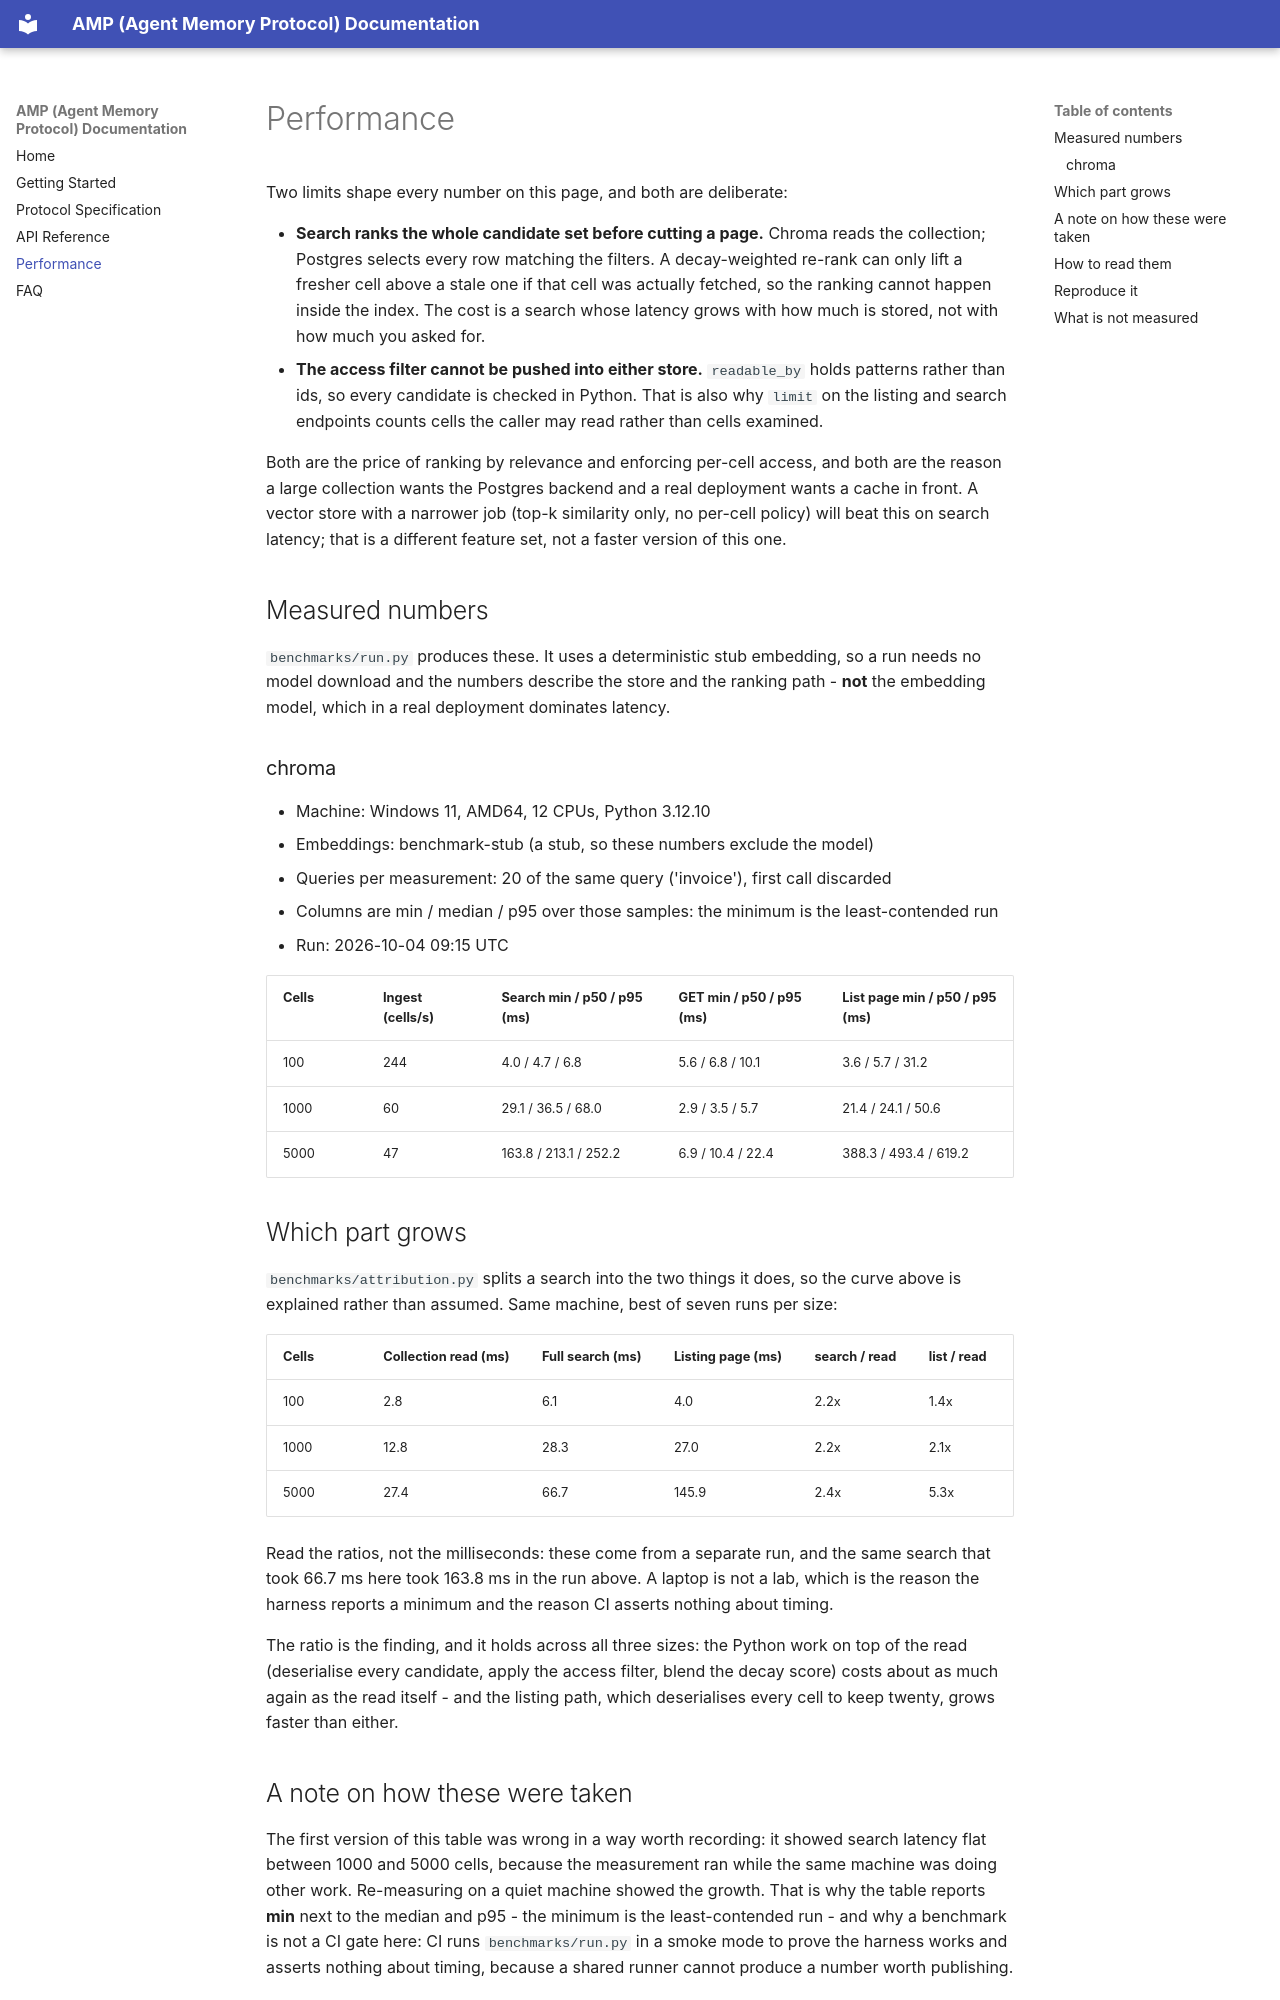

repository: glatinone/agent-memory-protocol · page: performance/index.html · generator: mkdocs

# Performance

Two limits shape every number on this page, and both are deliberate:

- **Search ranks the whole candidate set before cutting a page.** Chroma reads the
  collection; Postgres selects every row matching the filters. A decay-weighted
  re-rank can only lift a fresher cell above a stale one if that cell was actually
  fetched, so the ranking cannot happen inside the index. The cost is a search whose
  latency grows with how much is stored, not with how much you asked for.
- **The access filter cannot be pushed into either store.** `readable_by` holds
  patterns rather than ids, so every candidate is checked in Python. That is also why
  `limit` on the listing and search endpoints counts cells the caller may read rather
  than cells examined.

Both are the price of ranking by relevance and enforcing per-cell access, and both
are the reason a large collection wants the Postgres backend and a real deployment
wants a cache in front. A vector store with a narrower job (top-k similarity only,
no per-cell policy) will beat this on search latency; that is a different feature set,
not a faster version of this one.

## Measured numbers

`benchmarks/run.py` produces these. It uses a deterministic stub embedding, so a run
needs no model download and the numbers describe the store and the ranking path -
**not** the embedding model, which in a real deployment dominates latency.

### chroma

- Machine: Windows 11, AMD64, 12 CPUs, Python 3.12.10
- Embeddings: benchmark-stub (a stub, so these numbers exclude the model)
- Queries per measurement: 20 of the same query ('invoice'), first call discarded
- Columns are min / median / p95 over those samples: the minimum is the least-contended run
- Run: 2026-10-04 09:15 UTC

| Cells | Ingest (cells/s) | Search min / p50 / p95 (ms) | GET min / p50 / p95 (ms) | List page min / p50 / p95 (ms) |
|---|---|---|---|---|
| 100 | 244 | 4.0 / 4.7 / 6.8 | 5.6 / 6.8 / 10.1 | 3.6 / 5.7 / 31.2 |
| 1000 | 60 | 29.1 / 36.5 / 68.0 | 2.9 / 3.5 / 5.7 | 21.4 / 24.1 / 50.6 |
| 5000 | 47 | 163.8 / 213.1 / 252.2 | 6.9 / 10.4 / 22.4 | 388.3 / 493.4 / 619.2 |

## Which part grows

`benchmarks/attribution.py` splits a search into the two things it does, so the curve
above is explained rather than assumed. Same machine, best of seven runs per size:

| Cells | Collection read (ms) | Full search (ms) | Listing page (ms) | search / read | list / read |
|---|---|---|---|---|---|
| 100 | 2.8 | 6.1 | 4.0 | 2.2x | 1.4x |
| 1000 | 12.8 | 28.3 | 27.0 | 2.2x | 2.1x |
| 5000 | 27.4 | 66.7 | 145.9 | 2.4x | 5.3x |

Read the ratios, not the milliseconds: these come from a separate run, and the same
search that took 66.7 ms here took 163.8 ms in the run above. A laptop is not a lab,
which is the reason the harness reports a minimum and the reason CI asserts nothing
about timing.

The ratio is the finding, and it holds across all three sizes: the Python work on top
of the read (deserialise every candidate, apply the access filter, blend the decay
score) costs about as much again as the read itself - and the listing path, which
deserialises every cell to keep twenty, grows faster than either.

## A note on how these were taken

The first version of this table was wrong in a way worth recording: it showed search
latency flat between 1000 and 5000 cells, because the measurement ran while the same
machine was doing other work. Re-measuring on a quiet machine showed the growth. That
is why the table reports **min** next to the median and p95 - the minimum is the
least-contended run - and why a benchmark is not a CI gate here: CI runs
`benchmarks/run.py` in a smoke mode to prove the harness works and asserts nothing
about timing, because a shared runner cannot produce a number worth publishing.
